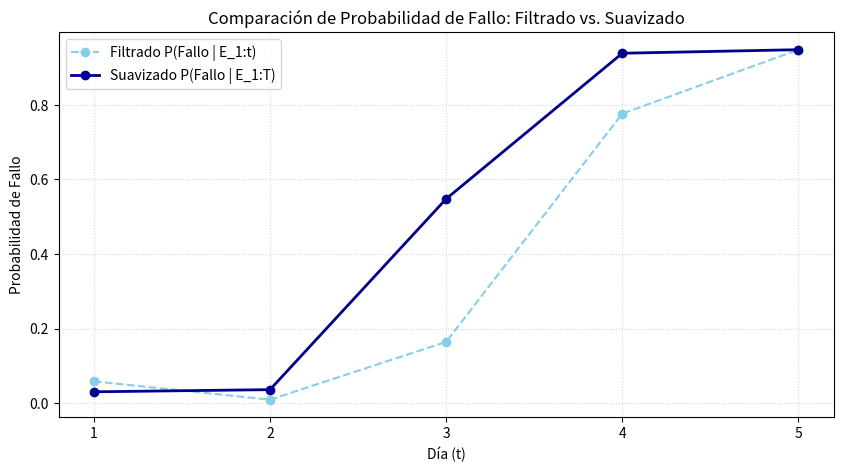

Here is the Python script that generated this plot:
# =========================================================================
# Algoritmo Forward-Backward para Suavizado en HMM (Versión OOP)
# =========================================================================

import numpy as np
import matplotlib.pyplot as plt

class HiddenMarkovModel:
    """
    Encapsula un Modelo Oculto de Markov y proporciona métodos para realizar
    inferencia, incluyendo el suavizado con el algoritmo Forward-Backward.
    """

    def __init__(self, transiciones, emisiones, p_inicial, estados, observaciones):
        self.A = transiciones
        self.B = emisiones
        self.pi = p_inicial
        self.estados = estados
        self.obs_map = {obs: i for i, obs in enumerate(observaciones)}
        self.n_estados = len(estados)

    def _forward_pass(self, obs_seq):
        """Calcula y devuelve la matriz alpha (mensajes de avance)."""
        T = len(obs_seq)
        alpha = np.zeros((T, self.n_estados))
        
        # Inicialización
        alpha[0, :] = self.pi * self.B[:, self.obs_map[obs_seq[0]]]
        
        # Recursión
        for t in range(1, T):
            alpha[t, :] = (alpha[t-1, :] @ self.A) * self.B[:, self.obs_map[obs_seq[t]]]
        
        # Se normaliza cada paso para evitar underflow numérico.
        alpha /= np.sum(alpha, axis=1, keepdims=True)
        return alpha

    def _backward_pass(self, obs_seq):
        """Calcula y devuelve la matriz beta (mensajes de retroceso)."""
        T = len(obs_seq)
        beta = np.zeros((T, self.n_estados))
        
        # Inicialización
        beta[T-1, :] = 1.0
        
        # Recursión (hacia atrás)
        for t in range(T - 2, -1, -1):
            # La operación se puede vectorizar para mayor eficiencia.
            beta[t, :] = self.A @ (self.B[:, self.obs_map[obs_seq[t+1]]] * beta[t+1, :])
            # Se normaliza para consistencia y estabilidad numérica.
            beta[t, :] /= np.sum(beta[t, :])
            
        return beta

    def smooth(self, obs_seq):
        """
        Calcula las probabilidades suavizadas para TODA la secuencia.
        P(X_k | E_1:T) para todo k.
        """
        alpha = self._forward_pass(obs_seq)
        beta = self._backward_pass(obs_seq)
        
        # 1. Combinar los mensajes: gamma = alpha * beta
        gamma = alpha * beta
        
        # 2. Normalizar en cada paso de tiempo para obtener la distribución final.
        prob_suavizada = gamma / np.sum(gamma, axis=1, keepdims=True)
        
        # También devuelve las probabilidades filtradas (alpha) para comparación.
        return prob_suavizada, alpha

# --- 1. DEFINICIÓN DEL MODELO HMM ---
ESTADOS_HMM = ['Normal', 'Fallo']
OBSERVACIONES_HMM = ['Bajo', 'Medio', 'Alto']

MODELO = {
    'transiciones': np.array([[0.9, 0.1], [0.3, 0.7]]),
    'emisiones': np.array([[0.8, 0.15, 0.05], [0.05, 0.25, 0.7]]),
    'p_inicial': np.array([0.5, 0.5]),
    'estados': ESTADOS_HMM,
    'observaciones': OBSERVACIONES_HMM
}

# --- 2. EJECUCIÓN DEL ALGORITMO ---
SECUENCIA_EVIDENCIA = ['Bajo', 'Bajo', 'Medio', 'Alto', 'Alto']
motor_hmm = HiddenMarkovModel(**MODELO)

# Se calculan las probabilidades suavizadas y filtradas para toda la secuencia.
prob_suavizadas, prob_filtradas = motor_hmm.smooth(SECUENCIA_EVIDENCIA)

# Tiempo de interés para el análisis (k=2, que es el Día 3).
K_TIME = 2

# --- 3. RESULTADOS Y VISUALIZACIÓN ---
print("--- Algoritmo Forward-Backward (Suavizado) ---")
print(f"Secuencia de Observaciones: {SECUENCIA_EVIDENCIA}")

print(f"\n--- Comparación de Creencias en el Día {K_TIME + 1} ---")
print("1. Probabilidad Filtrada (usando evidencia hasta el Día 3):")
for i, estado in enumerate(ESTADOS_HMM):
    print(f"   P({estado} | E_1:3) = {prob_filtradas[K_TIME, i]:.4f}")

print("\n2. Probabilidad Suavizada (usando TODA la evidencia hasta el Día 5):")
for i, estado in enumerate(ESTADOS_HMM):
    print(f"   P({estado} | E_1:5) = {prob_suavizadas[K_TIME, i]:.4f}")

# --- Gráfica Comparativa ---
plt.figure(figsize=(10, 5))
dias = np.arange(1, len(SECUENCIA_EVIDENCIA) + 1)
plt.plot(dias, prob_filtradas[:, 1], 'o--', label='Filtrado P(Fallo | E_1:t)', color='skyblue')
plt.plot(dias, prob_suavizadas[:, 1], 'o-', label='Suavizado P(Fallo | E_1:T)', color='darkblue', linewidth=2)
plt.title('Comparación de Probabilidad de Fallo: Filtrado vs. Suavizado')
plt.xlabel('Día (t)')
plt.ylabel('Probabilidad de Fallo')
plt.xticks(dias)
plt.legend()
plt.grid(True, alpha=0.5, linestyle=':')
plt.show()